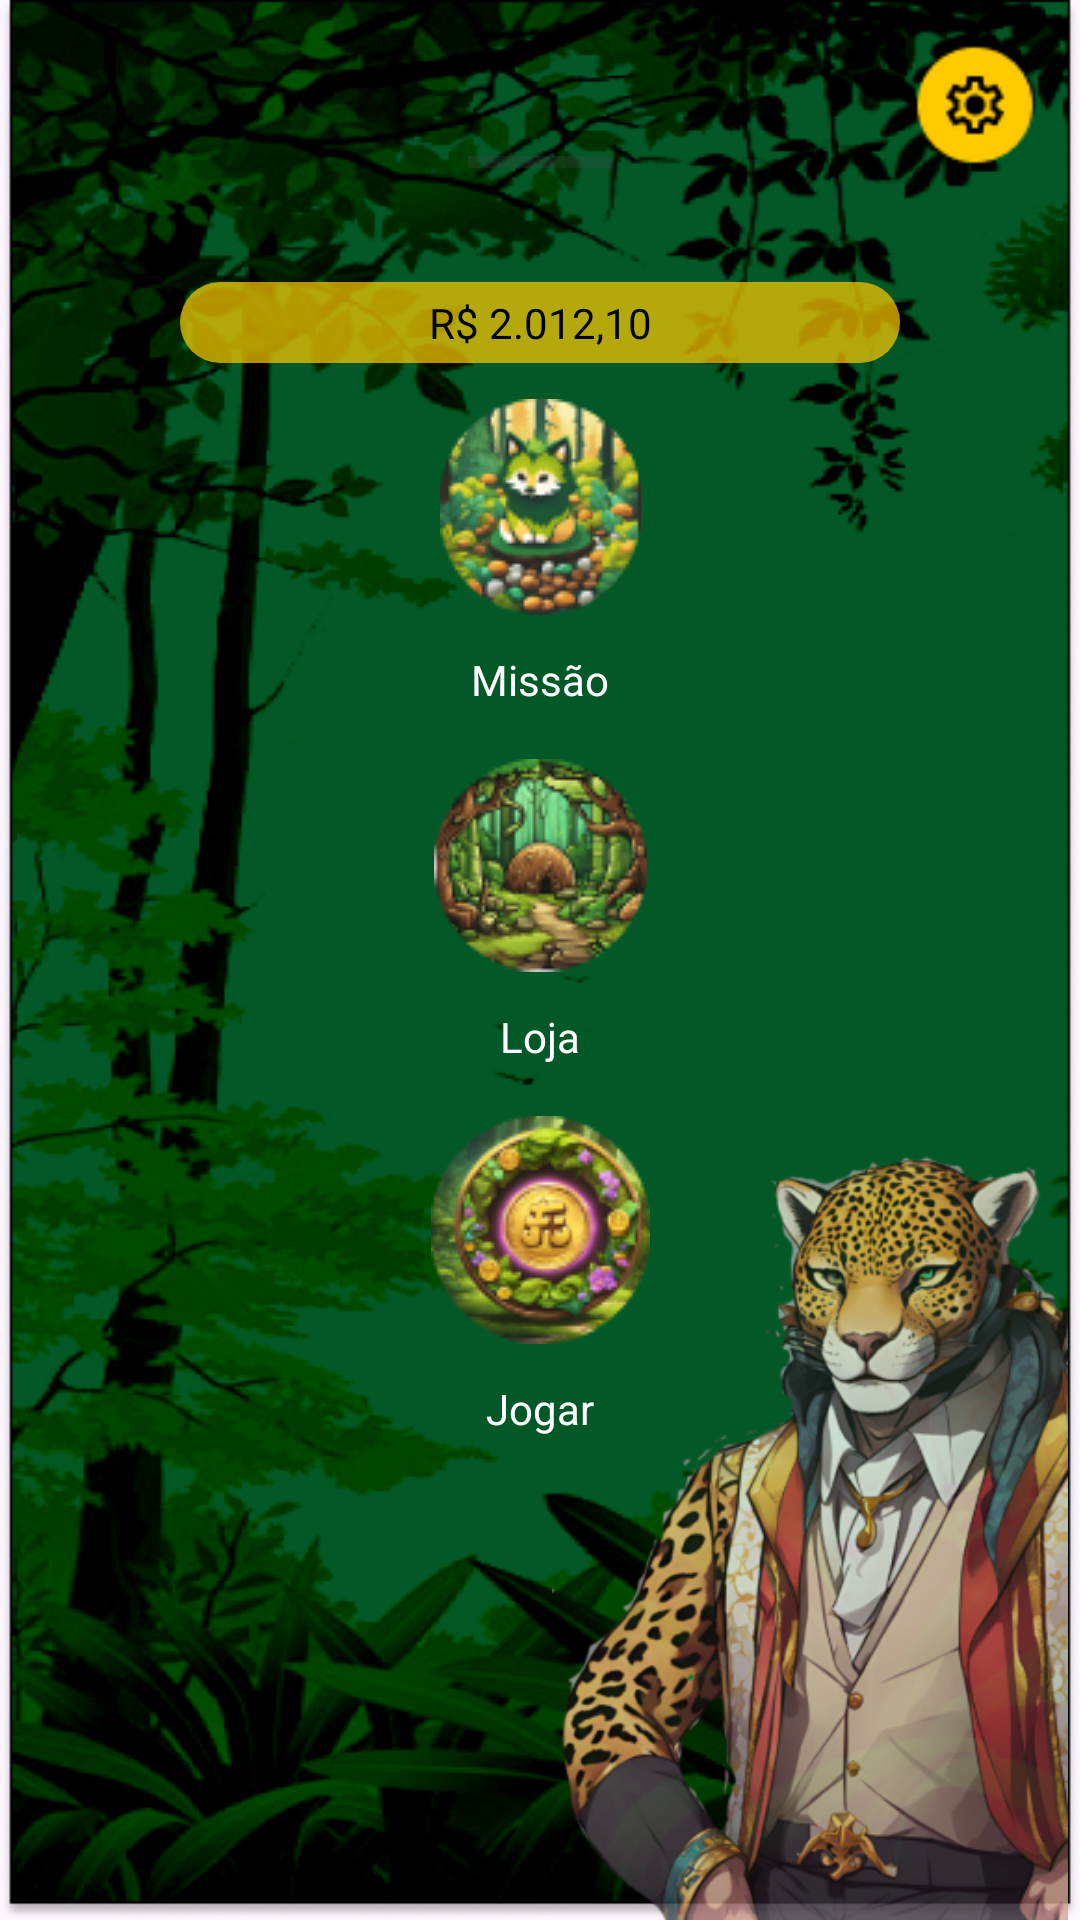

Produce the Android XML layout that renders to this screen, including the resource entries it uses.
<!-- AndroidManifest.xml: application theme Theme.Oncinha_Mobile -->
<!-- res/layout/activity_main.xml -->
<?xml version="1.0" encoding="utf-8"?>
<androidx.constraintlayout.widget.ConstraintLayout xmlns:android="http://schemas.android.com/apk/res/android"
    xmlns:app="http://schemas.android.com/apk/res-auto"
    xmlns:tools="http://schemas.android.com/tools"
    android:id="@+id/main"
    android:layout_width="match_parent"
    android:layout_height="match_parent"
    android:background="@drawable/bg_selva"
    tools:context=".MainActivity">

    <ImageView
        android:id="@+id/imageButton"
        android:layout_width="46dp"
        android:layout_height="46dp"
        android:layout_margin="12dp"
        app:layout_constraintEnd_toEndOf="parent"
        app:layout_constraintTop_toTopOf="parent"
        app:srcCompat="@drawable/icon_config" />

    <ProgressBar
        android:id="@+id/progressBar"
        style="?android:attr/progressBarStyleHorizontal"
        android:layout_width="wrap_content"
        android:layout_height="wrap_content"
        android:layout_marginTop="46dp"
        app:layout_constraintEnd_toEndOf="parent"
        app:layout_constraintStart_toStartOf="parent"
        app:layout_constraintTop_toTopOf="parent" />

    <ImageView
        android:id="@+id/imageView3"
        android:layout_width="wrap_content"
        android:layout_height="wrap_content"
        android:layout_marginTop="16dp"
        app:layout_constraintEnd_toEndOf="parent"
        app:layout_constraintStart_toStartOf="parent"
        app:layout_constraintTop_toBottomOf="@+id/progressBar"
        app:srcCompat="@drawable/icon_oncinha" />

    <TextView
        android:id="@+id/textView_saldo"
        android:layout_width="240dp"
        android:layout_height="wrap_content"
        android:background="@drawable/arredondado_amarelo"
        android:padding="4dp"
        android:layout_marginTop="16dp"
        android:textColor="@color/black"
        android:text="R$ 2.012,10"
        android:textAlignment="center"
        app:layout_constraintEnd_toEndOf="parent"
        app:layout_constraintStart_toStartOf="parent"
        app:layout_constraintTop_toBottomOf="@+id/imageView3" />

    <ImageView
        android:id="@+id/img_btn_missao"
        android:layout_width="wrap_content"
        android:layout_height="wrap_content"
        android:layout_marginTop="12dp"
        app:layout_constraintEnd_toEndOf="parent"
        app:layout_constraintStart_toStartOf="parent"
        app:layout_constraintTop_toBottomOf="@+id/textView_saldo"
        app:srcCompat="@drawable/img_btn_missao" />

    <TextView
        android:layout_width="wrap_content"
        android:layout_height="wrap_content"
        android:text="@string/txtMissao"
        android:textColor="@color/white"
        android:layout_marginTop="12dp"
        app:layout_constraintEnd_toEndOf="parent"
        app:layout_constraintStart_toStartOf="parent"
        app:layout_constraintTop_toBottomOf="@+id/img_btn_missao" />

    <ImageView
        android:id="@+id/image_btn_loja"
        android:layout_width="wrap_content"
        android:layout_height="wrap_content"
        android:layout_marginTop="48dp"
        app:layout_constraintEnd_toEndOf="parent"
        app:layout_constraintStart_toStartOf="parent"
        app:layout_constraintTop_toBottomOf="@+id/img_btn_missao"
        app:srcCompat="@drawable/img_btn_loja" />


    <TextView
        android:layout_width="wrap_content"
        android:layout_height="wrap_content"
        android:layout_marginTop="12dp"
        android:text="@string/txtLoja"
        android:textColor="@color/white"
        app:layout_constraintEnd_toEndOf="parent"
        app:layout_constraintStart_toStartOf="parent"
        app:layout_constraintTop_toBottomOf="@+id/image_btn_loja" />

    <ImageView
        android:id="@+id/image_btn_jogar"
        android:layout_width="wrap_content"
        android:layout_height="wrap_content"
        android:layout_marginTop="48dp"
        app:layout_constraintEnd_toEndOf="parent"
        app:layout_constraintStart_toStartOf="parent"
        app:layout_constraintTop_toBottomOf="@+id/image_btn_loja"
        app:srcCompat="@drawable/img_btn_jogar" />

    <TextView
        android:id="@+id/textView2"
        android:layout_width="wrap_content"
        android:layout_height="wrap_content"
        android:layout_marginTop="12dp"
        android:text="@string/TxtJogar"
        android:textColor="@color/white"
        app:layout_constraintEnd_toEndOf="parent"
        app:layout_constraintStart_toStartOf="parent"
        app:layout_constraintTop_toBottomOf="@+id/image_btn_jogar" />

    <ImageView
        android:id="@+id/imageView"
        android:layout_width="180dp"
        android:layout_height="260dp"
        app:layout_constraintBottom_toBottomOf="parent"
        app:layout_constraintEnd_toEndOf="parent"
        app:srcCompat="@drawable/onca" />


</androidx.constraintlayout.widget.ConstraintLayout>
<!-- resources referenced by this layout -->
<resources>
  <color name="black">#FF000000</color>
  <color name="white">#FFFFFFFF</color>
  <!-- drawable arredondado_amarelo (drawable) -->
  <?xml version="1.0" encoding="utf-8"?>
  <shape xmlns:android="http://schemas.android.com/apk/res/android">
      <solid android:color="#B3FFCB00"/> 
      <corners android:radius="16dp"/> 
  </shape>
  <!-- drawable bg_selva: png bitmap (drawable, 219978 bytes) -->
  <!-- drawable icon_config: png bitmap (drawable, 1249 bytes) -->
  <!-- drawable img_btn_jogar: png bitmap (drawable, 14002 bytes) -->
  <!-- drawable img_btn_loja: png bitmap (drawable, 12649 bytes) -->
  <!-- drawable img_btn_missao: png bitmap (drawable, 12132 bytes) -->
  <!-- drawable onca: png bitmap (drawable, 191178 bytes) -->
  <string name="TxtJogar">Jogar</string>
  <string name="txtLoja">Loja</string>
  <string name="txtMissao">Missão</string>
  <style name="Theme.Oncinha_Mobile" parent="Base.Theme.Oncinha_Mobile" />
  <style name="Base.Theme.Oncinha_Mobile" parent="Theme.Material3.DayNight.NoActionBar">
          
          
      </style>
</resources>
